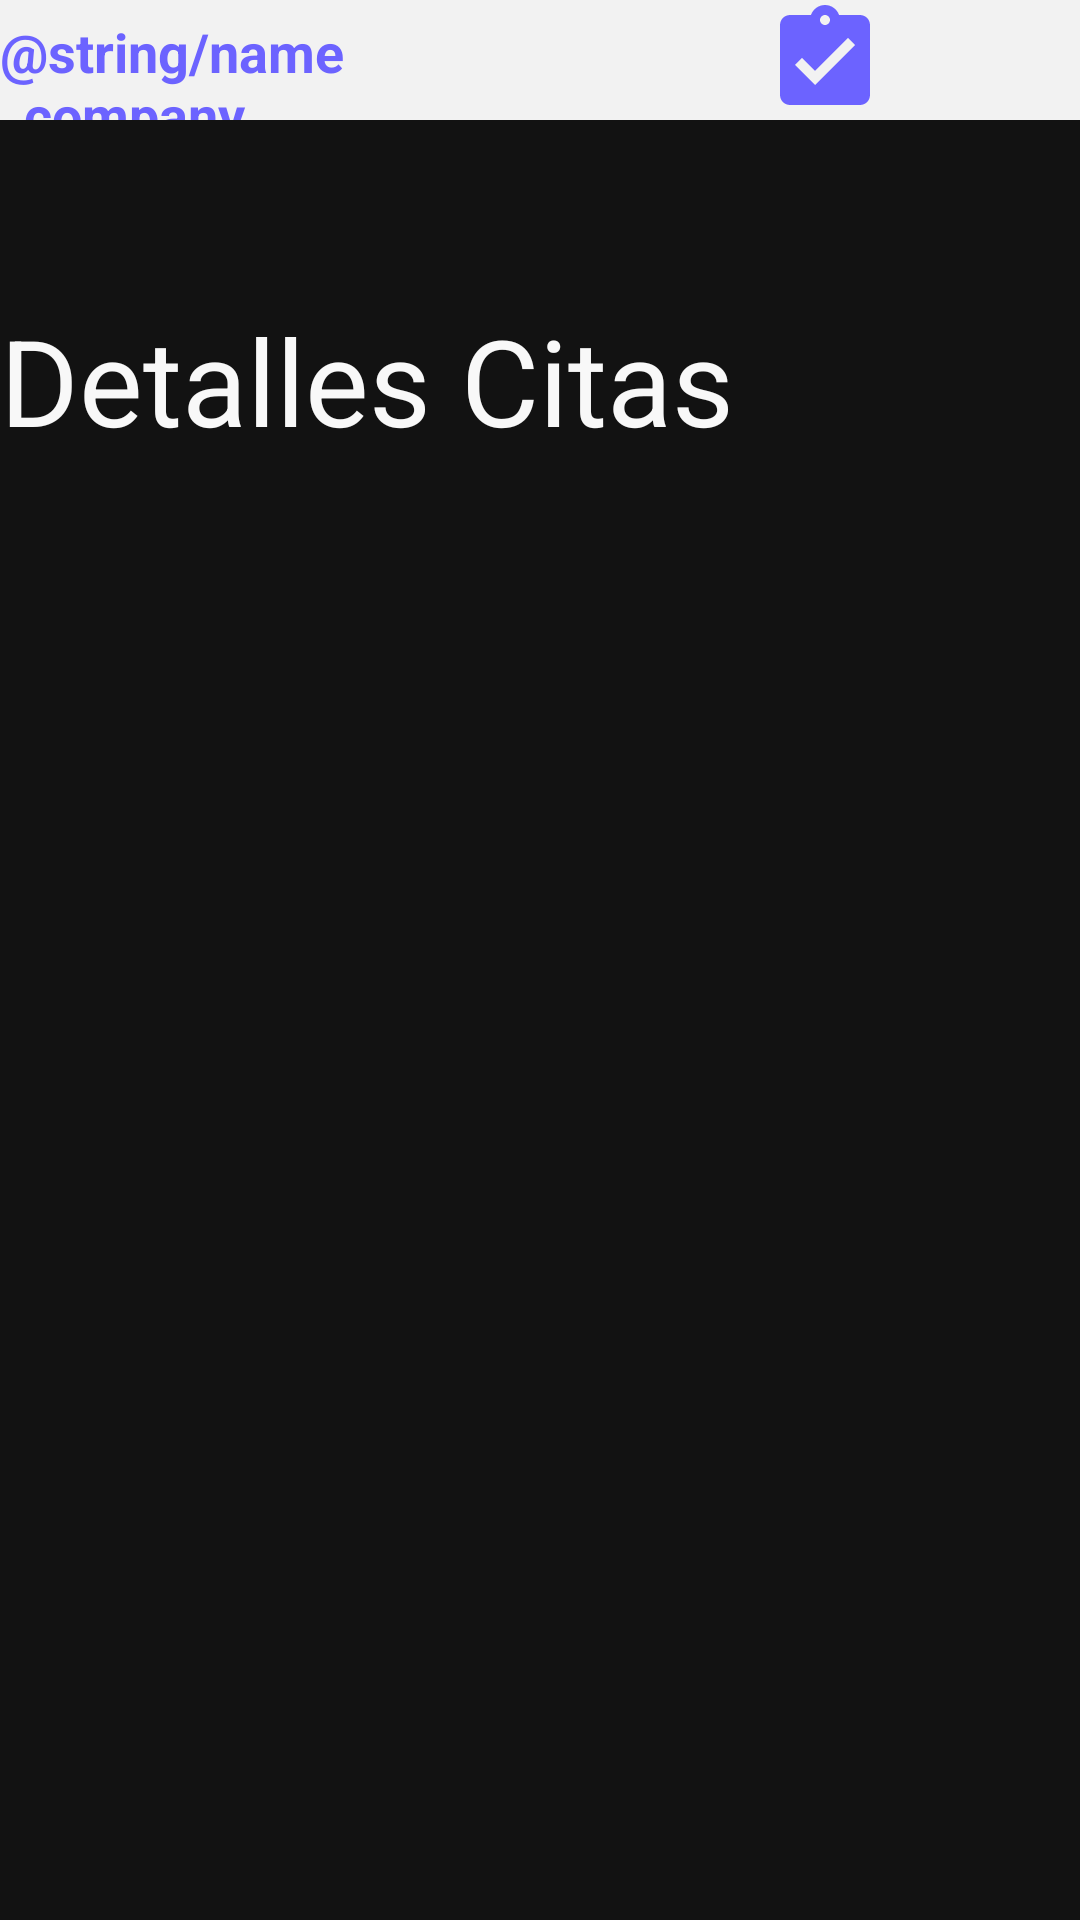

Android layout source for this screen:
<!-- AndroidManifest.xml: application theme Theme.AgendamientoConsultorioOdontologico -->
<!-- res/layout/activity_detalle_citas.xml -->
<?xml version="1.0" encoding="utf-8"?>
<androidx.constraintlayout.widget.ConstraintLayout xmlns:android="http://schemas.android.com/apk/res/android"
    xmlns:app="http://schemas.android.com/apk/res-auto"
    xmlns:tools="http://schemas.android.com/tools"
    android:layout_width="match_parent"
    android:layout_height="match_parent"
    android:background="#121212"
    tools:context=".DetalleCitas">

    <LinearLayout
        android:layout_width="match_parent"
        android:layout_height="wrap_content"
        android:layout_marginTop="100dp"
        android:orientation="horizontal"
        app:layout_constraintTop_toTopOf="parent">

        <TextView
            android:id="@+id/textView2"
            android:layout_width="wrap_content"
            android:layout_height="wrap_content"
            android:layout_weight="1"
            android:text="Detalles Citas"
            android:textColor="#F8F8F8"
            android:textSize="40sp" />
    </LinearLayout>

    <LinearLayout
        android:id="@+id/linearLayout"
        android:layout_width="match_parent"
        android:layout_height="wrap_content"
        android:background="#f2f2f2"
        android:orientation="horizontal"
        app:layout_constraintEnd_toEndOf="parent"
        app:layout_constraintStart_toStartOf="parent"
        app:layout_constraintTop_toTopOf="parent">

        <TextView
            android:id="@+id/textView"
            android:layout_width="60dp"
            android:layout_height="match_parent"
            android:layout_weight="1"
            android:paddingTop="5dp"
            android:text="@string/name_company"
            android:textAppearance="@style/TextAppearance.AppCompat.Medium"
            android:textColor="#6C63FF"
            android:textStyle="bold" />

        <ImageView
            android:id="@+id/imageView"
            android:layout_width="40dp"
            android:layout_height="40dp"
            android:layout_weight="1"
            android:contentDescription="@string/description_logo"
            android:focusableInTouchMode="false"
            app:srcCompat="@drawable/ic_logo"
            tools:ignore="VectorDrawableCompat"
            tools:srcCompat="@drawable/ic_logo" />

    </LinearLayout>
</androidx.constraintlayout.widget.ConstraintLayout>
<!-- resources referenced by this layout -->
<resources>
  <!-- drawable ic_logo (drawable) -->
  <vector android:height="24dp" android:tint="#6C63FF"
      android:viewportHeight="24" android:viewportWidth="24"
      android:width="24dp" xmlns:android="http://schemas.android.com/apk/res/android">
      <path android:fillColor="@android:color/white" android:pathData="M19,3h-4.18C14.4,1.84 13.3,1 12,1c-1.3,0 -2.4,0.84 -2.82,2L5,3c-1.1,0 -2,0.9 -2,2v14c0,1.1 0.9,2 2,2h14c1.1,0 2,-0.9 2,-2L21,5c0,-1.1 -0.9,-2 -2,-2zM12,3c0.55,0 1,0.45 1,1s-0.45,1 -1,1 -1,-0.45 -1,-1 0.45,-1 1,-1zM10,17l-4,-4 1.41,-1.41L10,14.17l6.59,-6.59L18,9l-8,8z"/>
  </vector>
  <style name="Theme.AgendamientoConsultorioOdontologico" parent="Theme.MaterialComponents.DayNight.DarkActionBar">
          
          <item name="colorPrimary">@color/purple_500</item>
          <item name="colorPrimaryVariant">@color/purple_700</item>
          <item name="colorOnPrimary">@color/white</item>
          
          <item name="colorSecondary">@color/teal_200</item>
          <item name="colorSecondaryVariant">@color/teal_700</item>
          <item name="colorOnSecondary">@color/black</item>
          
          <item name="android:statusBarColor" tools:targetApi="l">?attr/colorPrimaryVariant</item>
          
      </style>
  <!-- not gathered from this repository: default colours our renderer supplied (Android Studio template values) -->
  <color name="purple_500">#FF6200EE</color>
  <color name="purple_700">#FF3700B3</color>
  <color name="teal_200">#FF03DAC5</color>
  <color name="teal_700">#FF018786</color>
  <color name="black">#FF000000</color>
  <color name="white">#FFFFFFFF</color>
</resources>
